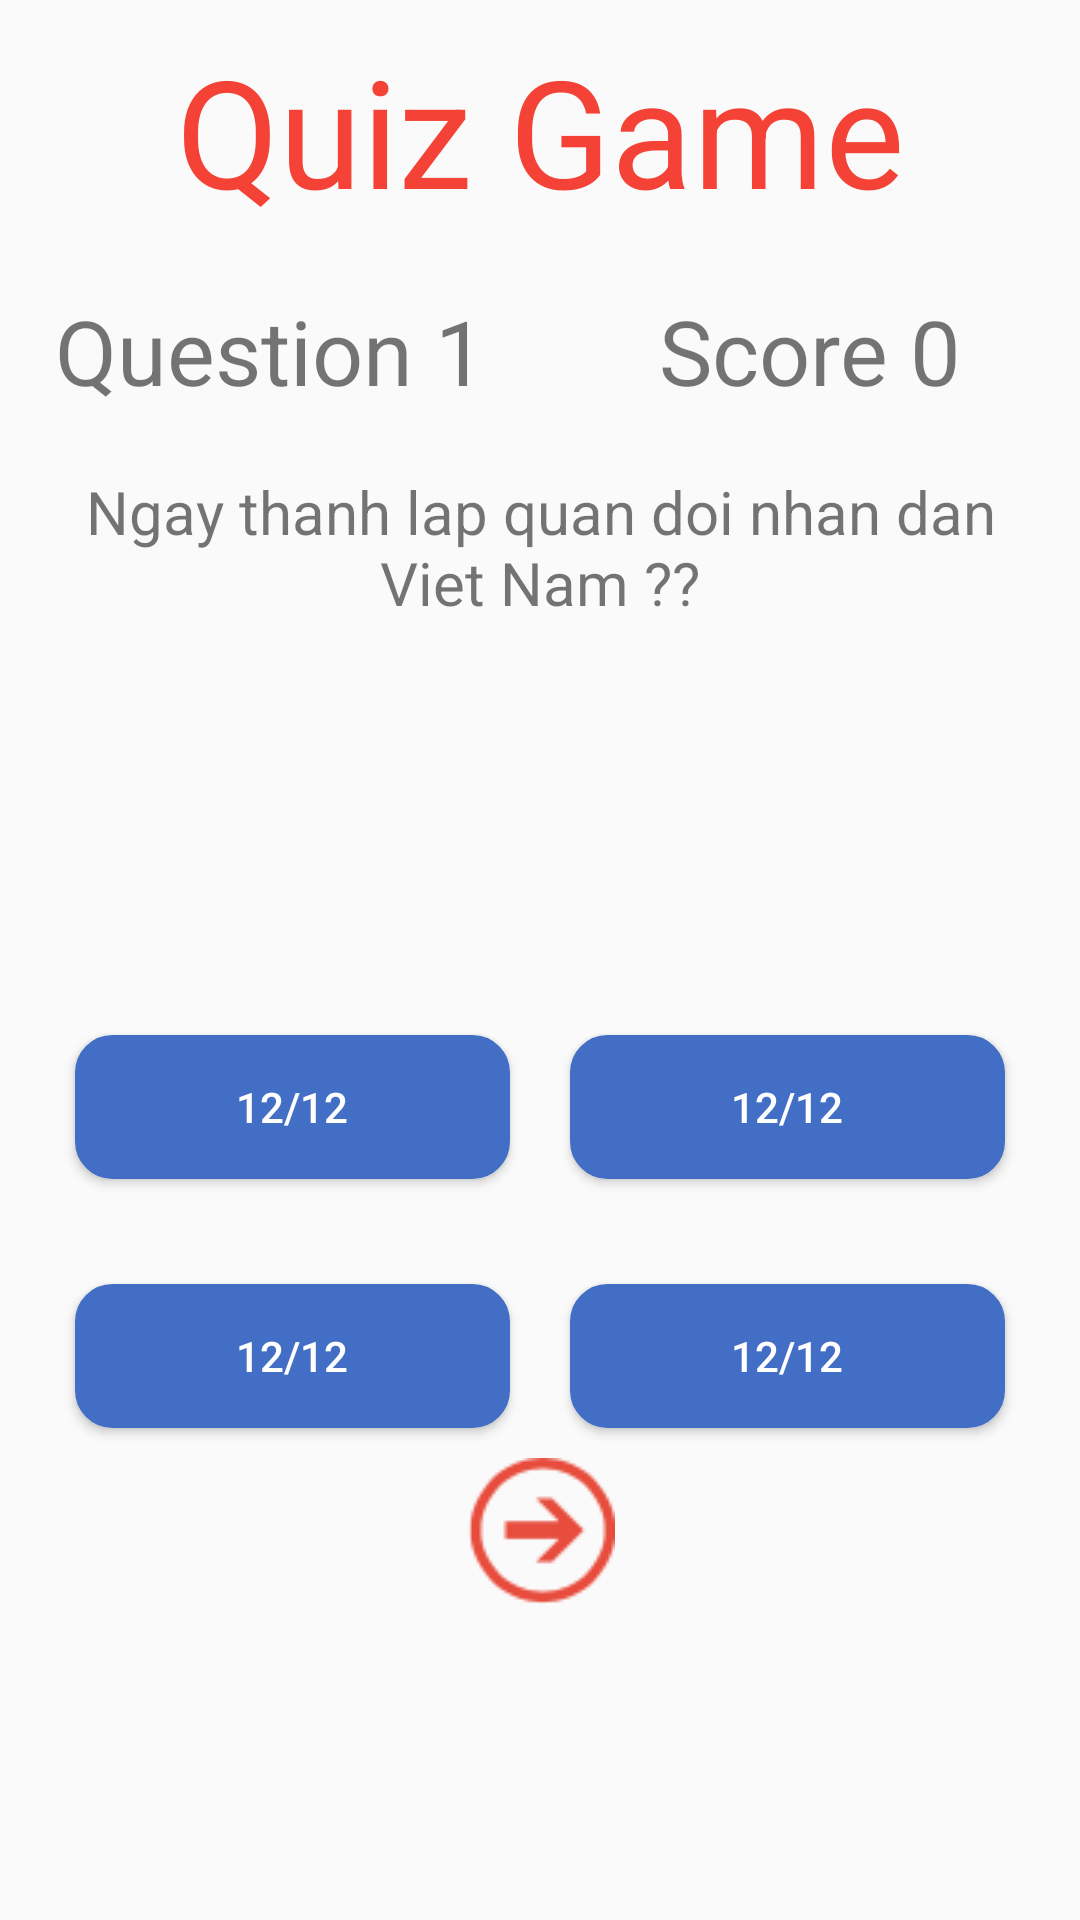

The Android layout XML behind this screen, and the referenced resources:
<!-- AndroidManifest.xml: application theme AppTheme -->
<!-- res/layout/fragment_quiz.xml -->
<LinearLayout xmlns:android="http://schemas.android.com/apk/res/android"
    android:layout_width="match_parent"
    android:layout_height="match_parent"
    android:orientation="vertical">

    <LinearLayout
        android:layout_width="match_parent"
        android:layout_height="0dp"
        android:layout_weight="1"
        android:orientation="vertical">

        <LinearLayout
            android:layout_width="match_parent"
            android:layout_height="wrap_content"
            android:padding="10dp">

            <TextView
                android:id="@+id/quiz_game"
                android:layout_width="match_parent"
                android:layout_height="wrap_content"
                android:gravity="center"
                android:text="Quiz Game"
                android:textColor="#F44336"
                android:textSize="50dp" />
        </LinearLayout>

        <LinearLayout
            android:layout_width="match_parent"
            android:layout_height="wrap_content"
            android:orientation="horizontal">
            <TextView
                android:id="@+id/num_question"
                android:layout_width="0dp"
                android:layout_weight="1"
                android:layout_height="wrap_content"
                android:gravity="center"
                android:padding="10dp"
                android:text="Question 1"
                android:textSize="30dp" />
            <TextView
                android:id="@+id/score"
                android:layout_width="0dp"
                android:layout_weight="1"
                android:layout_height="wrap_content"
                android:gravity="center"
                android:padding="10dp"
                android:text="Score 0"
                android:textSize="30dp" />

        </LinearLayout>



        <LinearLayout
            android:layout_width="match_parent"
            android:layout_height="wrap_content"
            android:padding="10dp">

            <TextView
                android:id="@+id/txt_title_question"
                android:layout_width="match_parent"
                android:layout_height="wrap_content"
                android:gravity="center"
                android:text="Ngay thanh lap quan doi nhan dan Viet Nam ??"
                android:textSize="20dp" />
        </LinearLayout>

    </LinearLayout>

    <LinearLayout
        android:layout_width="match_parent"
        android:layout_height="0dp"
        android:layout_weight="1"
        android:orientation="vertical">

        <LinearLayout
            android:layout_width="match_parent"
            android:layout_height="wrap_content"
            android:layout_margin="15dp"
            android:orientation="horizontal">

            <Button
                android:id="@+id/buttonA"
                android:layout_width="0dp"
                android:layout_height="wrap_content"
                android:layout_margin="10dp"
                android:layout_weight="1"
                android:background="@drawable/rounded_button"
                android:padding="10dp"
                android:text="12/12"
                android:textColor="#ffffff" />

            <Button
                android:id="@+id/buttonB"
                android:layout_width="0dp"
                android:layout_height="wrap_content"
                android:layout_margin="10dp"
                android:layout_weight="1"
                android:background="@drawable/rounded_button"
                android:padding="10dp"
                android:text="12/12"
                android:textColor="#ffffff" />


        </LinearLayout>

        <LinearLayout
            android:layout_width="match_parent"
            android:layout_height="wrap_content"
            android:layout_marginLeft="15dp"
            android:layout_marginRight="15dp"
            android:orientation="horizontal">

            <Button
                android:id="@+id/buttonC"
                android:layout_width="0dp"
                android:layout_height="wrap_content"
                android:layout_margin="10dp"
                android:layout_weight="1"
                android:background="@drawable/rounded_button"
                android:padding="10dp"
                android:text="12/12"
                android:textColor="#ffffff" />

            <Button
                android:id="@+id/buttonD"
                android:layout_width="0dp"
                android:layout_height="wrap_content"
                android:layout_margin="10dp"
                android:layout_weight="1"
                android:background="@drawable/rounded_button"
                android:padding="10dp"
                android:text="12/12"
                android:textColor="#ffffff" />


        </LinearLayout>

        <ImageView
            android:id="@+id/next_question"
            android:layout_width="wrap_content"
            android:layout_height="wrap_content"
            android:layout_gravity="center"
            android:src="@drawable/next"
            />

        <TextView
            android:id="@+id/result"
            android:layout_width="match_parent"
            android:layout_height="wrap_content"
            android:layout_margin="10dp"
            android:gravity="center"
            android:visibility="gone"
            android:text="Ban da tra loi dung"
            android:textColor="#009688"
            android:textSize="35dp"
            />
    </LinearLayout>


</LinearLayout>
<!-- resources referenced by this layout -->
<resources>
  <!-- drawable next: png bitmap (drawable, 2220 bytes) -->
  <!-- drawable rounded_button (drawable) -->
  <?xml version="1.0" encoding="utf-8"?>
  <selector xmlns:android="http://schemas.android.com/apk/res/android" >
  
      <item android:state_pressed="true" >
          <shape android:shape="rectangle"  >
              <corners android:radius="12dip" />
              <stroke android:width="1dip" android:color="#f6774f" />
              <gradient android:angle="-90" android:startColor="#f6774f"      android:endColor="#f6774f"  />
          </shape>
      </item>
      <item android:state_focused="true">
          <shape android:shape="rectangle"  >
              <corners android:radius="12dip" />
              <stroke android:width="1dip" android:color="#f6774f" />
              <solid android:color="#f6774f"/>
          </shape>
      </item>
      <item >
          <shape android:shape="rectangle"  >
              <corners android:radius="12dip" />
              <stroke android:width="1dip" android:color="#426FC5" />
              <gradient android:angle="-90" android:startColor="#426FC5" android:endColor="#426FC5" />
          </shape>
      </item>
  
  </selector>
  <style name="AppTheme" parent="Theme.AppCompat.Light.NoActionBar">
          
          <item name="colorPrimary">@color/colorPrimary</item>
          <item name="colorPrimaryDark">@color/colorPrimaryDark</item>
          <item name="colorAccent">@color/colorPrimary</item>
          <item name="drawerArrowStyle">@style/MyDrawerArrowToggle</item>
      </style>
  <color name="colorPrimary">#EF5350</color>
  <color name="colorPrimaryDark">#bf4240</color>
  <style name="MyDrawerArrowToggle" parent="Widget.AppCompat.DrawerArrowToggle">
          <item name="color">@color/white</item>
      </style>
  <color name="white">#FFFFFF</color>
</resources>
